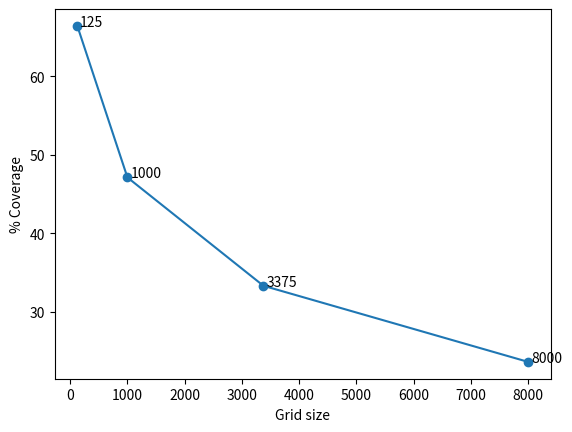

Python code for this plot: (Note: this script raises an exception after producing the figure.)
import matplotlib.pyplot as plt
x=[125,1000,3375,8000]
y=[66.4,47.1,33.3,23.6]
plt.plot(x,y,'o-')
plt.annotate("125",(125+50,66.4))
plt.annotate("1000",(1000+50,y[1]))
plt.annotate("3375",(3375+50,y[2]))
plt.annotate("8000",(8000+50,y[3]))
plt.xlabel("Grid size")
plt.ylabel("% Coverage")
plt.savefig("../imgs/coverageVsGridSize.png")
plt.show()